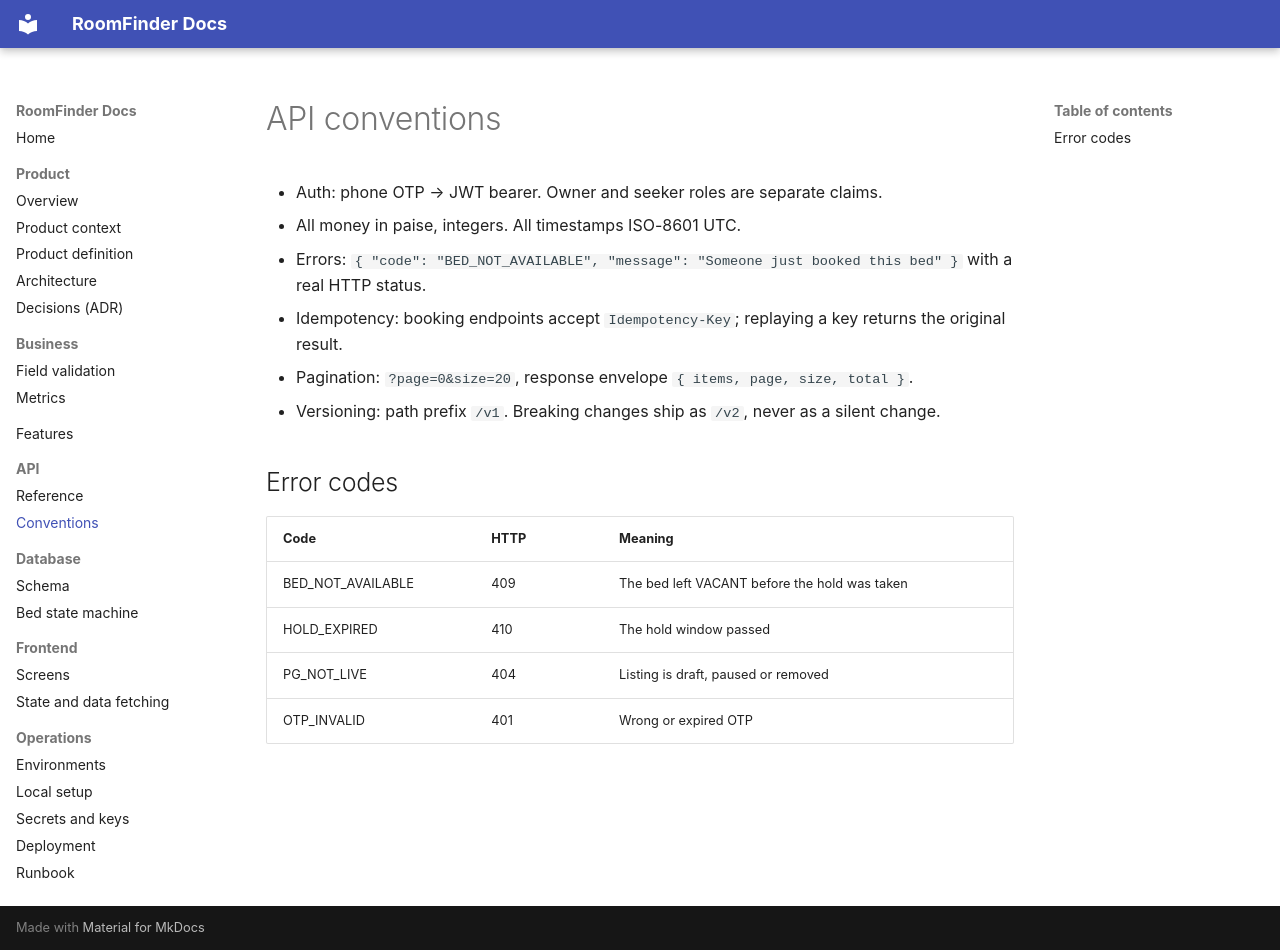

repository: itzmuthuhere/roomfinder · page: api/conventions/index.html · generator: mkdocs

# API conventions

- Auth: phone OTP → JWT bearer. Owner and seeker roles are separate claims.
- All money in paise, integers. All timestamps ISO-8601 UTC.
- Errors: `{ "code": "BED_NOT_AVAILABLE", "message": "Someone just booked this bed" }` with a real HTTP status.
- Idempotency: booking endpoints accept `Idempotency-Key`; replaying a key returns the original result.
- Pagination: `?page=0&size=20`, response envelope `{ items, page, size, total }`.
- Versioning: path prefix `/v1`. Breaking changes ship as `/v2`, never as a silent change.

## Error codes

| Code | HTTP | Meaning |
| --- | --- | --- |
| BED_NOT_AVAILABLE | 409 | The bed left VACANT before the hold was taken |
| HOLD_EXPIRED | 410 | The hold window passed |
| PG_NOT_LIVE | 404 | Listing is draft, paused or removed |
| OTP_INVALID | 401 | Wrong or expired OTP |
